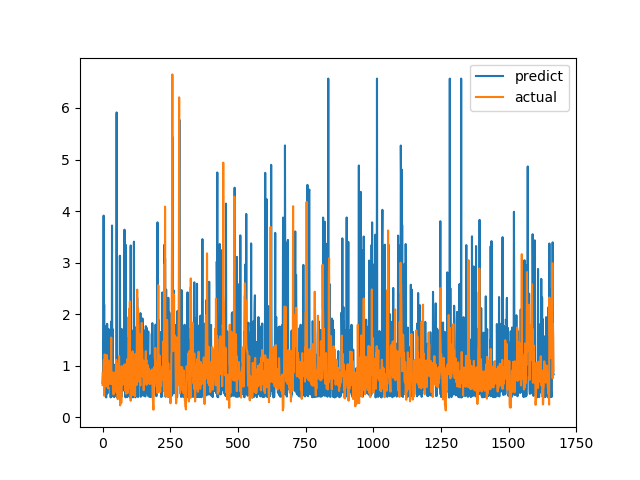

Source data for this figure (header and first rows):
predict, actual
0.664, 0.6238
0.8736, 0.6915
0.8918, 0.8558
1.784, 0.7094
3.912, 1.015
0.808, 1.116
2.187, 0.4183
0.4481, 1.002
0.8745, 1.219
1.008, 1.143
1.763, 0.6528
0.8818, 0.6747
0.4102, 0.601
0.3854, 0.6695
0.3891, 0.6538
0.8142, 0.7814
0.8358, 1.206
1.813, 0.8469
0.4618, 0.8286
1.657, 0.6482
0.8072, 0.5624
0.8372, 0.7183
1.714, 1.1
0.9985, 0.9542
0.6088, 0.729
0.8155, 0.6694
1.661, 0.8631
1.304, 0.6465
0.8204, 0.8223
0.6481, 0.9236
0.3846, 0.8301
0.6221, 1.067
1.857, 1.546
0.816, 0.6827
0.4048, 0.6386
3.719, 0.6464
0.8078, 0.6881
1.71, 0.7274
0.4301, 0.65
0.4148, 0.8694
0.8382, 0.4409
0.5341, 0.4519
0.3977, 0.7575
0.9477, 0.4952
0.3957, 0.6851
0.9727, 0.7244
1.02, 0.8654
0.4409, 0.74
0.9743, 0.8071
0.8118, 0.8204
0.8571, 1.114
0.9344, 1.109
5.914, 0.4751
0.8755, 1.039
0.3901, 0.9458
0.8481, 0.7878
0.3938, 0.3505
0.8044, 0.9368
0.4006, 0.9868
0.6341, 0.647
... 1,607 more rows
